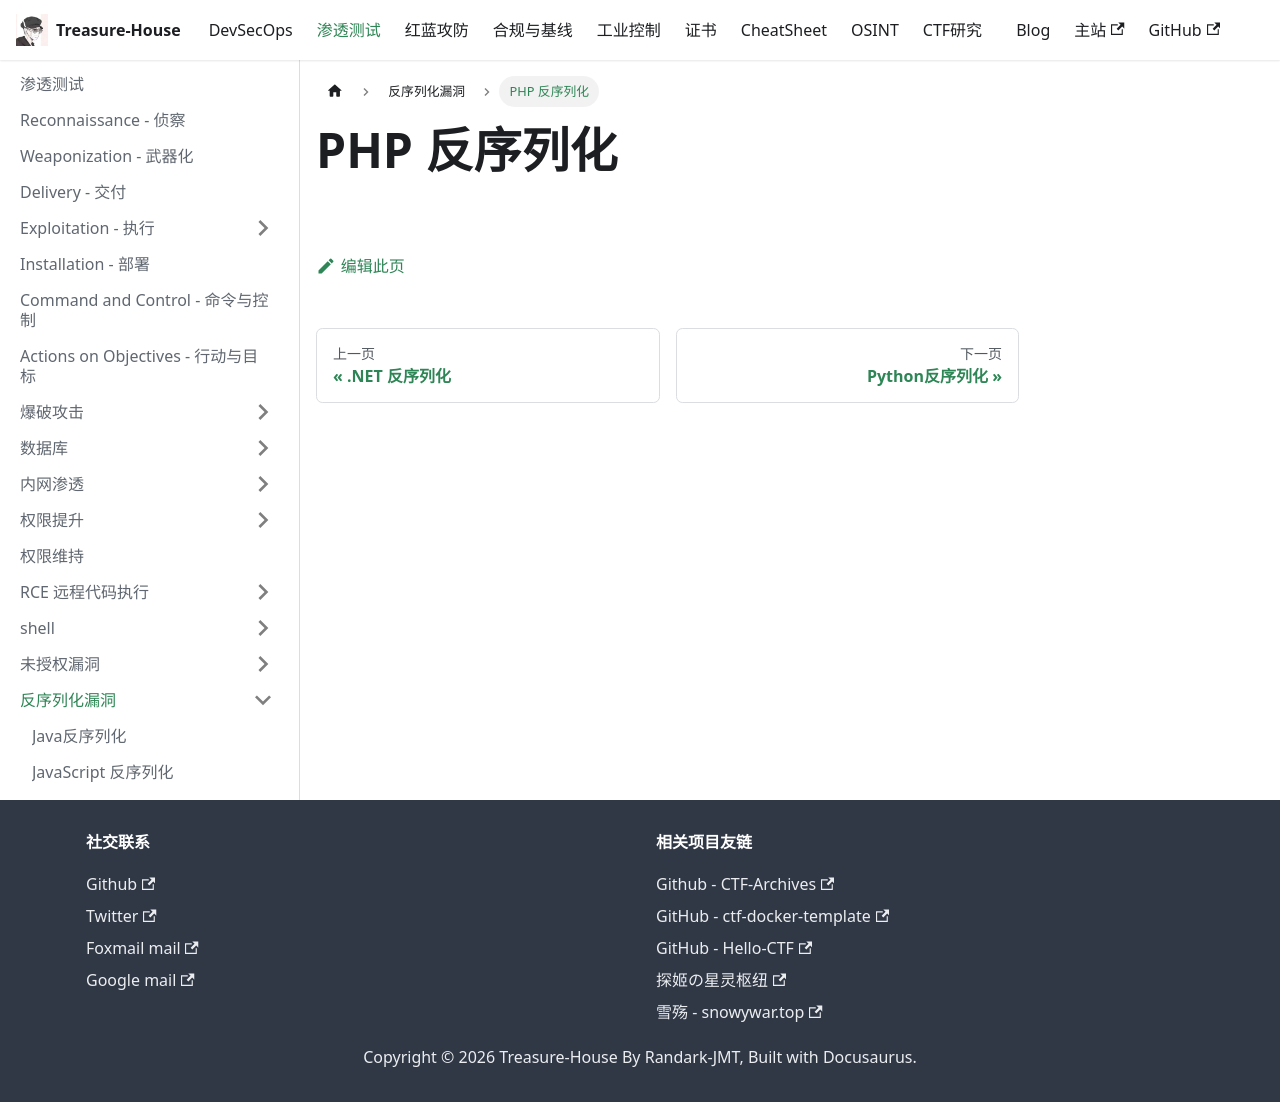

repository: Randark-JMT/Treasure-House · page: docs/Penetration/Unserialize/PHP/index.html · generator: docusaurus

# PHP 反序列化
